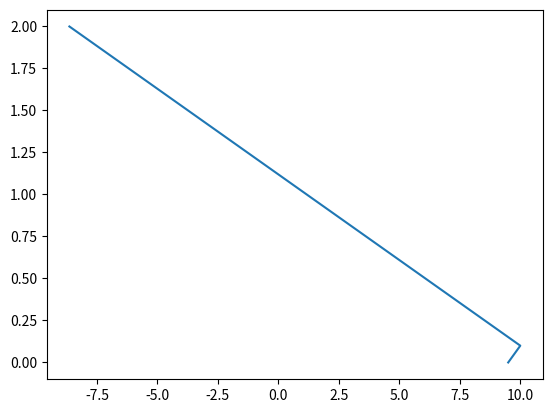

Recreate this plot in Python.
import matplotlib.pyplot as plt
#       No air resist
class Falling:
    def __init__(self, increment, mass, height_ini, velocity_ini):
        self.top = height_ini
        self.height = height_ini
        self.increment = increment
        self.G_acel = 9.81
        self.mass = mass
        self.velocity = velocity_ini
        self.heights = []
        self.times = []


    def speed_calc(self):
        for t in range(21):
            self.time = t*0.1
            self.times.append(self.time)
            self.height_change = self.velocity*self.increment
#       Define new variables:
            self.force = self.mass * self.G_acel
            self.T_acel = self.force/self.mass
            self.velocity = self.G_acel * t
            self.height = self.top - self.height_change
            self.heights.append(self.height)
            print("height: ", self.height, "accelaration: ", self.T_acel, "velocity: ", self.velocity, "time: ", self.time)





test = Falling(0.1, 15, 10, 5)
test.speed_calc()
print(test.heights, test.times)
plt.plot(test.heights, test.times)
plt.show()
